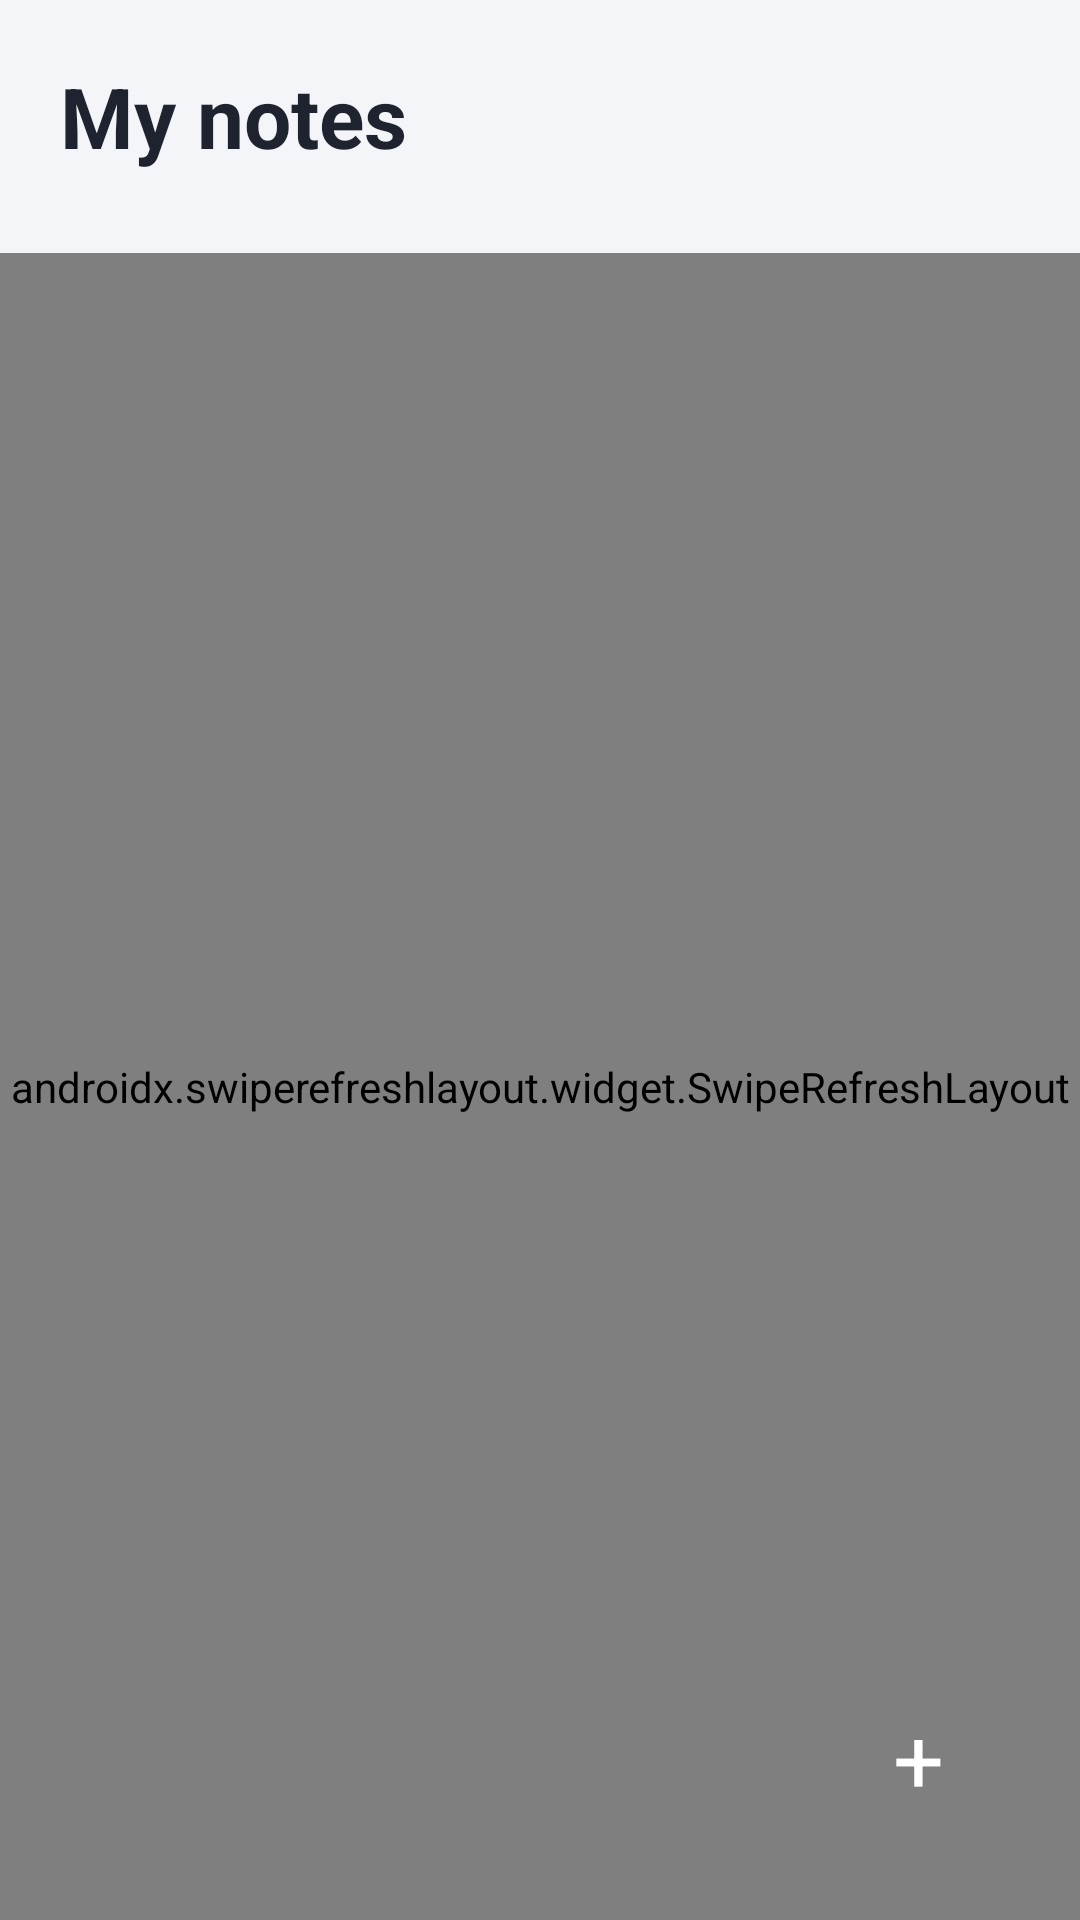

Here is an Android app screen rendered from its layout file. Give the layout XML and the strings, colors and styles it references.
<!-- AndroidManifest.xml: application theme AppTheme -->
<!-- res/layout/activity_main.xml -->
<?xml version="1.0" encoding="utf-8"?>
<FrameLayout xmlns:android="http://schemas.android.com/apk/res/android"
    android:layout_width="match_parent"
    android:layout_height="match_parent"
    android:background="@color/background"
    android:fitsSystemWindows="true">

    <LinearLayout
        android:layout_width="match_parent"
        android:layout_height="match_parent"
        android:orientation="vertical">

        <LinearLayout
            android:layout_width="match_parent"
            android:layout_height="wrap_content"
            android:orientation="vertical"
            android:paddingHorizontal="20dp"
            android:paddingTop="20dp"
            android:paddingBottom="8dp">

            <TextView
                android:layout_width="wrap_content"
                android:layout_height="wrap_content"
                android:text="@string/my_notes"
                android:textColor="@color/text"
                android:textSize="28sp"
                android:textStyle="bold" />

            <TextView
                android:id="@+id/count"
                android:layout_width="wrap_content"
                android:layout_height="wrap_content"
                android:textColor="@color/muted"
                android:textSize="14sp" />
        </LinearLayout>

        
        <androidx.swiperefreshlayout.widget.SwipeRefreshLayout
            android:id="@+id/swipe"
            android:layout_width="match_parent"
            android:layout_height="match_parent">

            <FrameLayout
                android:layout_width="match_parent"
                android:layout_height="match_parent">

                
                <ListView
                    android:id="@+id/list"
                    android:layout_width="match_parent"
                    android:layout_height="match_parent"
                    android:clipToPadding="false"
                    android:divider="@null"
                    android:paddingBottom="96dp"
                    android:paddingTop="4dp" />

                <TextView
                    android:id="@+id/empty"
                    android:layout_width="match_parent"
                    android:layout_height="match_parent"
                    android:gravity="center"
                    android:text="@string/empty_notes"
                    android:textColor="@color/muted"
                    android:textSize="16sp" />
            </FrameLayout>
        </androidx.swiperefreshlayout.widget.SwipeRefreshLayout>
    </LinearLayout>

    <TextView
        android:id="@+id/add"
        android:layout_width="60dp"
        android:layout_height="60dp"
        android:layout_gravity="bottom|end"
        android:layout_margin="24dp"
        android:background="@drawable/fab"
        android:contentDescription="@string/add_note"
        android:elevation="6dp"
        android:gravity="center"
        android:text="@string/add"
        android:textColor="#FFFFFF"
        android:textSize="30sp" />
</FrameLayout>
<!-- resources referenced by this layout -->
<resources>
  <color name="background">#F4F5F9</color>
  <color name="muted">#6B7080</color>
  <color name="text">#1F2330</color>
  <string name="add">+</string>
  <string name="add_note">Add note</string>
  <string name="empty_notes">No notes yet\nTap + to write one, or pull down to refresh</string>
  <string name="my_notes">My notes</string>
  <style name="AppTheme" parent="android:Theme.Material.Light.NoActionBar">
          <item name="android:colorPrimary">@color/primary</item>
          <item name="android:colorAccent">@color/primary</item>
          <item name="android:windowBackground">@color/background</item>
          <item name="android:statusBarColor">@color/background</item>
          <item name="android:windowLightStatusBar">true</item>
      </style>
  <color name="primary">#4F46E5</color>
</resources>
